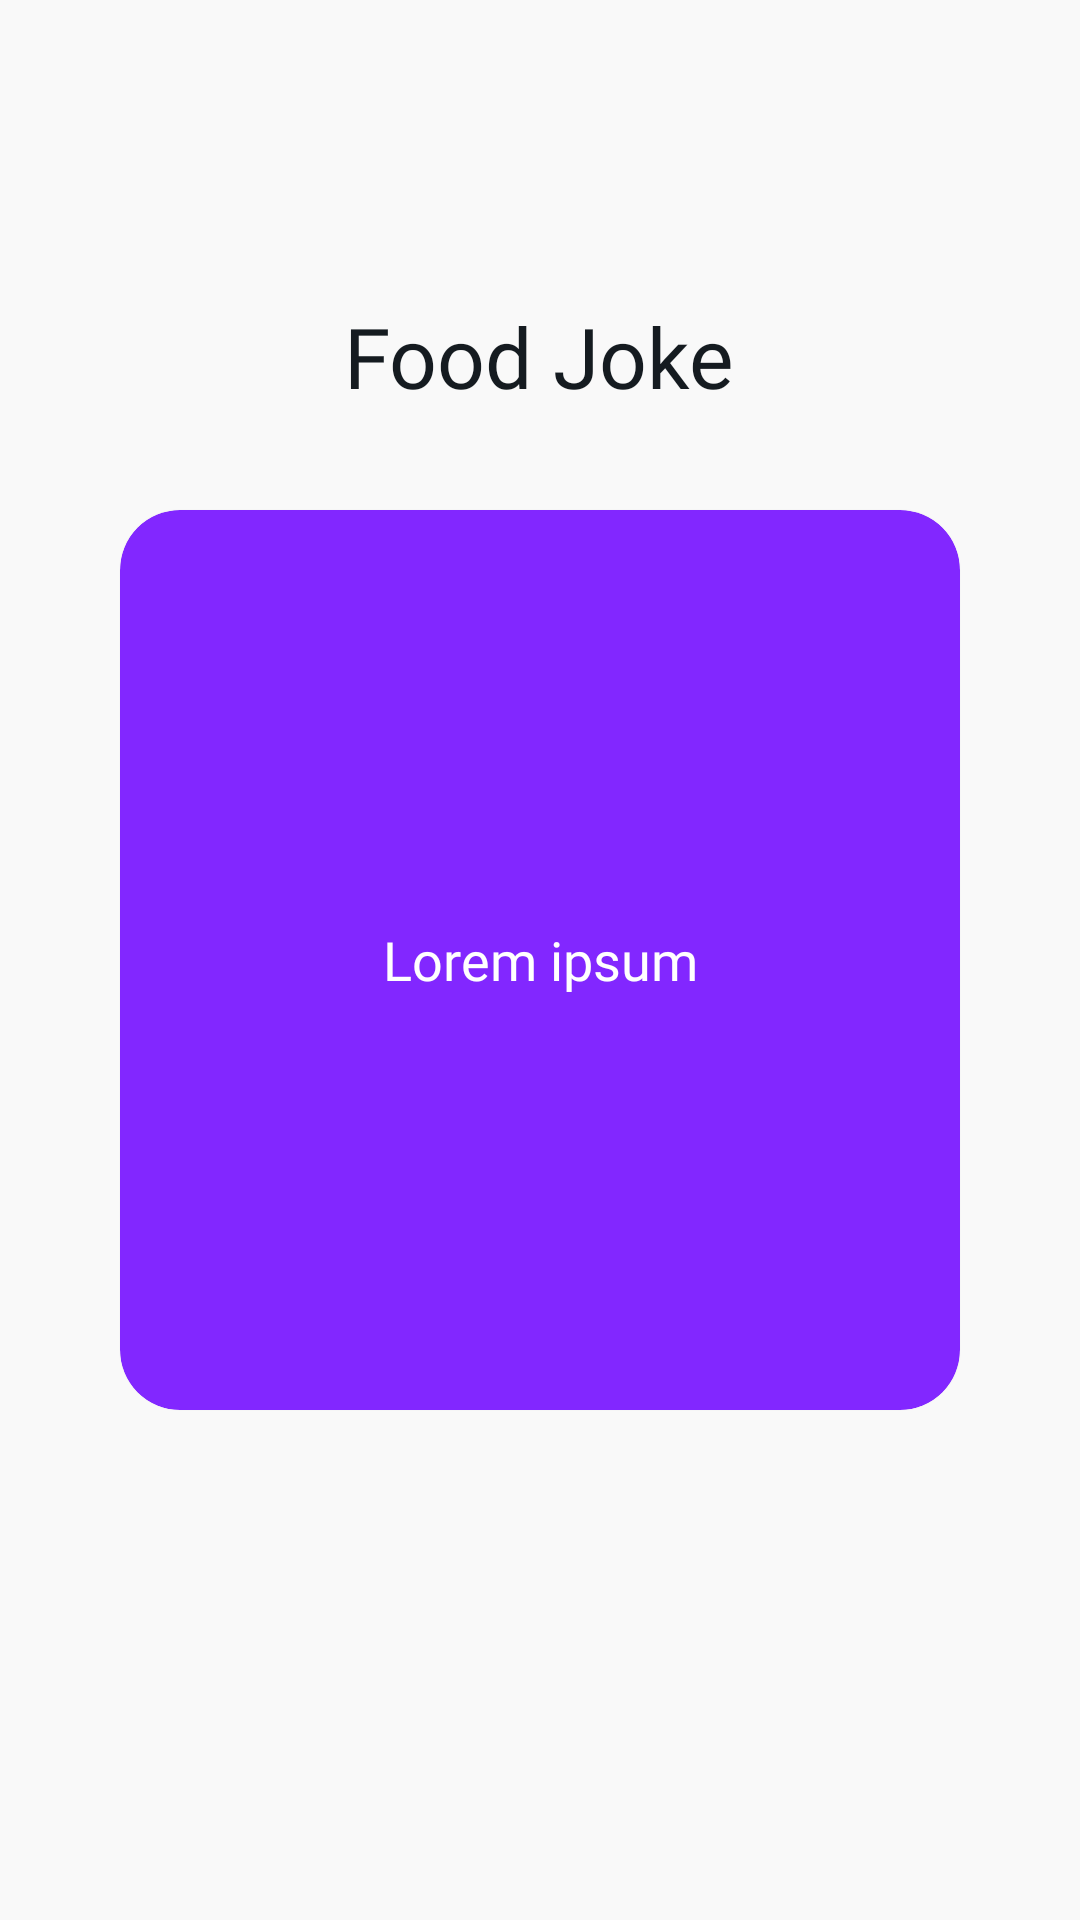

The Android layout XML behind this screen, and the referenced resources:
<!-- AndroidManifest.xml: application theme SplashScreenStyle -->
<!-- res/layout/fragment_food_joke.xml -->
<?xml version="1.0" encoding="utf-8"?>
<RelativeLayout xmlns:android="http://schemas.android.com/apk/res/android"
    xmlns:tools="http://schemas.android.com/tools"
    android:layout_width="match_parent"
    android:layout_height="match_parent"
    xmlns:app="http://schemas.android.com/apk/res-auto"
    android:background="@color/backgroundColor"
    tools:context=".mainActivityFragments.foodJokeFrag.FoodJokeFragment">


    <TextView
        android:layout_width="wrap_content"
        android:layout_height="wrap_content"
        android:textColor="@color/titleColor"
        android:text="@string/food_joke"
        android:textAlignment="center"

        android:layout_centerHorizontal="true"
        android:layout_alignParentTop="true"
        android:layout_marginTop="100dp"
        android:textSize="28sp"
        android:fontFamily="@font/courgette"

        />

    <com.google.android.material.card.MaterialCardView
        android:id="@+id/cardViewFoodFragment"
        android:layout_width="match_parent"
        android:layout_height="300dp"
        android:layout_centerInParent="true"
        app:cardCornerRadius="20dp"
        android:layout_margin="40dp"
        android:elevation="10dp"
        app:cardBackgroundColor="#8227FF"
        >
        <RelativeLayout
            android:layout_width="match_parent"
            android:layout_height="match_parent"
            >
            <TextView
                android:id="@+id/textViewFoodJoke"
                android:layout_width="match_parent"
                android:layout_height="wrap_content"
                android:text="Lorem ipsum"
                android:layout_centerInParent="true"
                android:textSize="18sp"
                android:textAlignment="center"
                android:textColor="@color/white"
                android:fontFamily="@font/courgette"
                android:layout_margin="20dp"
                />
        </RelativeLayout>

    </com.google.android.material.card.MaterialCardView>


    <ImageView
        android:id="@+id/imageViewErrorJokeFragment"
        android:layout_width="120dp"
        android:layout_height="120dp"
        android:layout_centerInParent="true"
        android:alpha="0.6"
        android:src="@drawable/ic_sad_emoji"
        android:visibility="gone" />

    <TextView
        android:id="@+id/textViewErrorJokeFragment"
        android:layout_width="wrap_content"
        android:layout_height="wrap_content"
        android:layout_below="@id/imageViewErrorJokeFragment"
        android:layout_centerInParent="true"
        android:layout_marginTop="8dp"
        android:text="Error "
        android:textSize="18sp"
        android:textStyle="bold"
        android:visibility="gone" />

    <ProgressBar
        android:id="@+id/progressBarJokeFragment"
        style="?android:attr/progressBarStyle"
        android:layout_width="wrap_content"
        android:layout_height="wrap_content"
        android:layout_alignParentBottom="true"
        android:layout_centerInParent="true"
        android:layout_marginBottom="80dp"
        android:visibility="gone" />


</RelativeLayout>
<!-- resources referenced by this layout -->
<resources>
  <color name="backgroundColor">@color/lightGray</color>
  <color name="titleColor">@color/darker</color>
  <color name="white">#FFFFFF</color>
  <!-- drawable ic_sad_emoji (drawable) -->
  <vector android:height="24dp" android:tint="#4E5052"
      android:viewportHeight="24" android:viewportWidth="24"
      android:width="24dp" xmlns:android="http://schemas.android.com/apk/res/android">
      <path android:fillColor="@android:color/white" android:pathData="M15.5,9.5m-1.5,0a1.5,1.5 0,1 1,3 0a1.5,1.5 0,1 1,-3 0"/>
      <path android:fillColor="@android:color/white" android:pathData="M8.5,9.5m-1.5,0a1.5,1.5 0,1 1,3 0a1.5,1.5 0,1 1,-3 0"/>
      <path android:fillColor="@android:color/white" android:pathData="M11.99,2C6.47,2 2,6.48 2,12s4.47,10 9.99,10C17.52,22 22,17.52 22,12S17.52,2 11.99,2zM12,20c-4.42,0 -8,-3.58 -8,-8s3.58,-8 8,-8 8,3.58 8,8 -3.58,8 -8,8zM12,14c-2.33,0 -4.32,1.45 -5.12,3.5h1.67c0.69,-1.19 1.97,-2 3.45,-2s2.75,0.81 3.45,2h1.67c-0.8,-2.05 -2.79,-3.5 -5.12,-3.5z"/>
  </vector>
  <string name="food_joke">Food Joke</string>
  <style name="SplashScreenStyle" parent="Theme.MaterialComponents.DayNight.NoActionBar">
          <item name="android:windowBackground">@color/colorPrimary</item>
          <item name="android:windowTranslucentStatus">true</item>
          <item name="android:windowTranslucentNavigation">true</item>
      </style>
  
  
      // Custom Bottom Navigation View
  <color name="lightGray">#F9F9F9</color>
  <color name="darker">#151B20</color>
  <color name="colorPrimary">#6200EA</color>
</resources>
